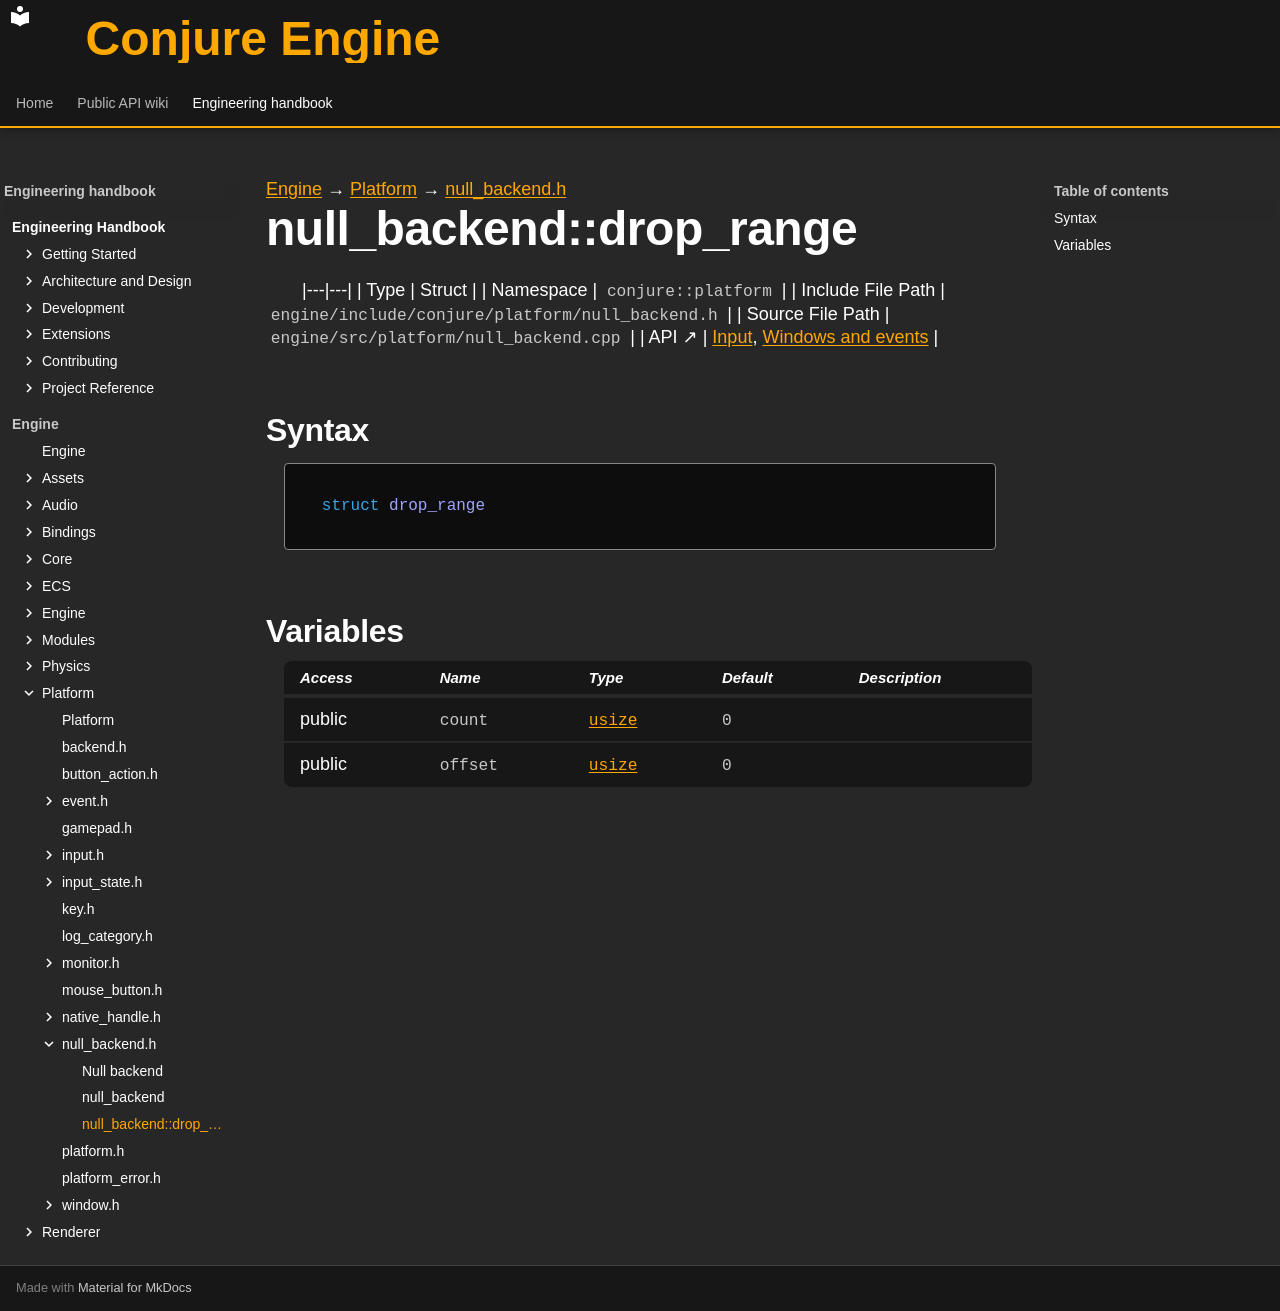

repository: Dozer90/Conjure-Engine · page: handbook/engine/platform/null-backend/null-backend-drop-range.html · generator: mkdocs

---
kind: struct
---

[Engine](../../../engine.md) → [Platform](../../platform.md) → [null_backend.h](../null-backend.md)

# null_backend::drop_range
<!-- doc-template:type -->

|---|---|
| Type | Struct |
| Namespace | `conjure::platform` |
| Include File Path | `engine/include/conjure/platform/null_backend.h` |
| Source File Path | `engine/src/platform/null_backend.cpp` |
| API ↗ | [Input](../../../../api/platform/input.md), [Windows and events](../../../../api/platform/windows-and-events.md) |

## Syntax

```cpp
struct drop_range
```







## Variables

<table class="variable-table">
<thead><tr><th>Access</th><th>Name</th><th>Type</th><th>Default</th><th>Description</th></tr></thead>
<tbody>
<tr><td>public</td><td><code class="signature">count</code></td><td><code class="signature"><a href="../../core/types.html#symbol-usize">usize</a></code></td><td><code class="signature"><span class="mi">0</span></code></td><td></td></tr>
<tr><td>public</td><td><code class="signature">offset</code></td><td><code class="signature"><a href="../../core/types.html#symbol-usize">usize</a></code></td><td><code class="signature"><span class="mi">0</span></code></td><td></td></tr>
</tbody>
</table>

<!-- doc-content:notes:start -->

<!-- doc-content:notes:end -->

<!-- doc-legacy-anchors:start -->
<a id="constructors"></a>
<a id="destructors"></a>
<a id="functions"></a>
<!-- doc-legacy-anchors:end -->
